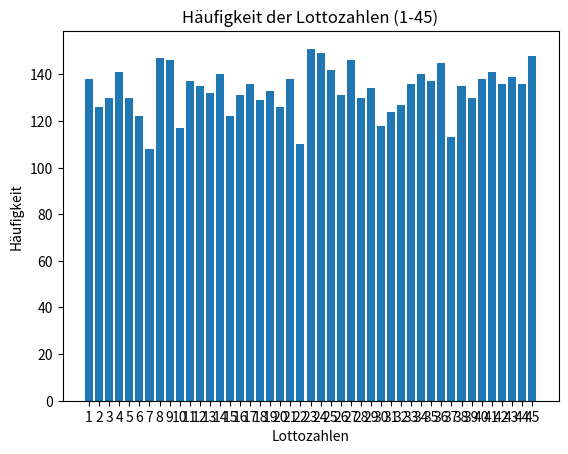

The matplotlib source for this figure:
import random
import matplotlib.pyplot as plt

statsNumbs = {i: 0 for i in range(1, 46)}


def lotto():
    pulledNumbs = []
    allNumbs = [i for i in range(1, 46)]
    for i in range(6):
        randomNumb = random.randint(0, 44 - i)
        pulledNumb = allNumbs[randomNumb]
        lastNumb = allNumbs[44 - i]
        allNumbs[44 - i] = pulledNumb
        allNumbs[randomNumb] = lastNumb
        pulledNumbs.append(pulledNumb)

    print(f'Gezogene Lottozahlen: {pulledNumbs}')
    return pulledNumbs


def ziehungen(anzahl=1000):
    for _ in range(anzahl):
        pulledNumbs = lotto()
        Stats(pulledNumbs)


def Stats(pulledNumbs):
    for i in pulledNumbs:
        statsNumbs[i] += 1


if __name__ == "__main__":
    ziehungen()
    keys = list(statsNumbs.keys())
    values = list(statsNumbs.values())
    plt.bar(keys, values)
    plt.title("Häufigkeit der Lottozahlen (1-45)")
    plt.xlabel("Lottozahlen")
    plt.ylabel("Häufigkeit")
    plt.xticks(keys)
    plt.show()
